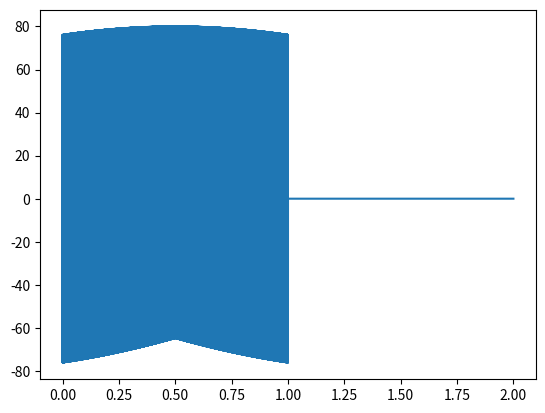

Source code (Python):
import numpy as np
import matplotlib.pyplot as plt

def step_function(t, ts, te):
    array_len = len(t)
    tstep = t[1] - t[0]
    array = np.zeros(array_len)
    ts_num = int(ts/tstep)
    te_num = int(te/tstep)
    try:
        array[ts_num: te_num] = 1
    except ts_num - te_num:
        raise ValueError("ending time should be bigger than start time!!")
    return array

def MW_Rabi_coeff(t, args):
## this MW is meant to solve time-dependent master equation by function method
    H1 = args['H1']
    omega_rf = args['omega_rf']
    phi = args['phi']
    t_mw = args['t_mw']
    H1_coeff = H1* np.sin(2*np.pi*omega_rf* t + phi)* step_function(t, 0, t_mw)
    return H1_coeff


def MW_sequence_plot(tlist):
    H1 = 80
    omega_rf = 2000
    phi = 0
    t_mw = 1
    argdict = {'H1': H1, 'omega_rf': omega_rf, 'phi': phi, 't_mw': t_mw}
    seq = MW_Rabi_coeff(tlist, argdict)
    plt.plot(tlist, seq)
    plt.show()
    return

tlist = np.linspace(0,2,20000)


MW_sequence_plot(tlist)